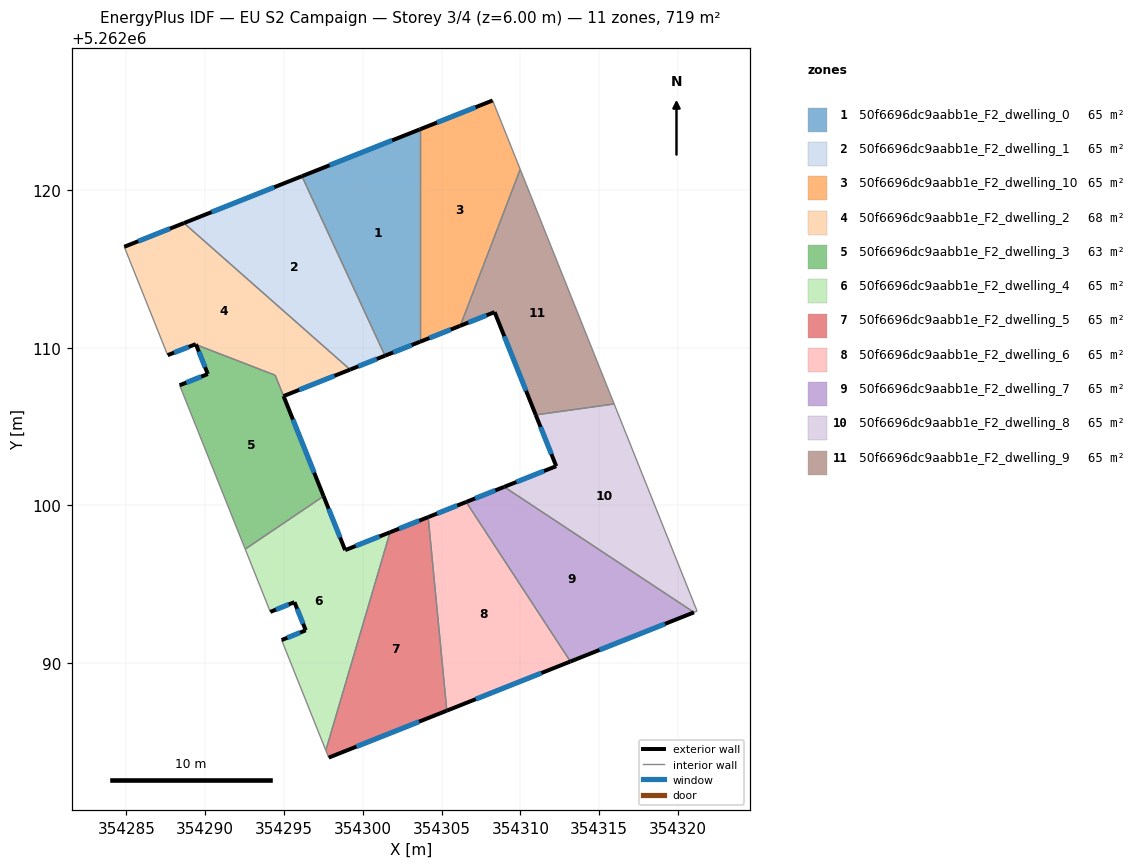
=== STOREY PLAN SPEC (per zone: floor XY polygon, exterior-wall plan segments, windows/doors) ===
zone 1: 50f6696dc9aabb1e_F2_dwelling_0  (65.3 m²)
  floor: (354303.62, 5262123.86) (354303.62, 5262110.38) (354301.41, 5262109.50) (354296.14, 5262120.88)
  exterior wall: (354301.41, 5262109.50) – (354303.62, 5262110.38)  [2.4 m]
    window: (354301.93, 5262109.70) – (354303.10, 5262110.17)  [2.0 m²]
  exterior wall: (354303.62, 5262123.86) – (354296.14, 5262120.88)  [8.1 m]
    window: (354301.87, 5262123.16) – (354297.90, 5262121.58)  [6.8 m²]
  interior walls: 2
zone 2: 50f6696dc9aabb1e_F2_dwelling_1  (65.4 m²)
  floor: (354296.14, 5262120.88) (354301.41, 5262109.50) (354299.20, 5262108.62) (354288.66, 5262117.91)
  exterior wall: (354299.20, 5262108.62) – (354301.41, 5262109.50)  [2.4 m]
    window: (354299.72, 5262108.82) – (354300.89, 5262109.29)  [2.0 m²]
  exterior wall: (354296.14, 5262120.88) – (354288.66, 5262117.91)  [8.1 m]
    window: (354294.38, 5262120.19) – (354290.42, 5262118.61)  [6.8 m²]
  interior walls: 2
zone 3: 50f6696dc9aabb1e_F2_dwelling_10  (65.4 m²)
  floor: (354308.24, 5262125.69) (354309.99, 5262121.32) (354306.18, 5262111.40) (354303.62, 5262110.38) (354303.62, 5262123.86)
  exterior wall: (354303.62, 5262110.38) – (354306.18, 5262111.40)  [2.8 m]
    window: (354304.22, 5262110.62) – (354305.58, 5262111.16)  [2.3 m²]
  exterior wall: (354308.24, 5262125.69) – (354303.62, 5262123.86)  [5.0 m]
    window: (354307.15, 5262125.26) – (354304.71, 5262124.29)  [4.2 m²]
  interior walls: 3
zone 4: 50f6696dc9aabb1e_F2_dwelling_2  (68.1 m²)
  floor: (354299.20, 5262108.62) (354294.97, 5262106.94) (354294.45, 5262108.26) (354289.43, 5262110.20) (354289.41, 5262110.23) (354289.37, 5262110.22) (354287.62, 5262109.53) (354284.87, 5262116.41) (354288.66, 5262117.91)
  exterior wall: (354289.41, 5262110.23) – (354289.43, 5262110.20)  [0.0 m]
  exterior wall: (354289.37, 5262110.22) – (354289.41, 5262110.23)  [0.0 m]
  exterior wall: (354287.62, 5262109.53) – (354289.37, 5262110.22)  [1.9 m]
    window: (354288.03, 5262109.69) – (354288.96, 5262110.06)  [1.6 m²]
  exterior wall: (354288.66, 5262117.91) – (354284.87, 5262116.41)  [4.1 m]
    window: (354287.77, 5262117.56) – (354285.76, 5262116.76)  [3.4 m²]
  exterior wall: (354294.97, 5262106.94) – (354299.20, 5262108.62)  [4.5 m]
    window: (354295.97, 5262107.33) – (354298.21, 5262108.22)  [3.8 m²]
  interior walls: 4
zone 5: 50f6696dc9aabb1e_F2_dwelling_3  (62.6 m²)
  floor: (354294.44, 5262108.26) (354297.51, 5262100.59) (354292.54, 5262097.23) (354288.38, 5262107.62) (354290.17, 5262108.33) (354289.43, 5262110.20)
  exterior wall: (354290.17, 5262108.33) – (354288.38, 5262107.62)  [1.9 m]
    window: (354289.75, 5262108.17) – (354288.80, 5262107.79)  [1.6 m²]
  exterior wall: (354289.43, 5262110.20) – (354290.17, 5262108.33)  [2.0 m]
    window: (354289.60, 5262109.76) – (354290.00, 5262108.77)  [1.7 m²]
  exterior wall: (354297.51, 5262100.59) – (354294.97, 5262106.94)  [6.8 m]
    window: (354296.92, 5262102.08) – (354295.57, 5262105.44)  [5.8 m²]
  interior walls: 4
zone 6: 50f6696dc9aabb1e_F2_dwelling_4  (65.4 m²)
  floor: (354301.73, 5262098.30) (354297.66, 5262084.46) (354294.85, 5262091.46) (354296.38, 5262092.08) (354295.67, 5262093.86) (354294.14, 5262093.25) (354292.54, 5262097.23) (354297.51, 5262100.59) (354298.88, 5262097.16)
  exterior wall: (354295.67, 5262093.86) – (354296.38, 5262092.08)  [1.9 m]
    window: (354295.83, 5262093.44) – (354296.21, 5262092.50)  [1.6 m²]
  exterior wall: (354294.14, 5262093.25) – (354295.67, 5262093.86)  [1.7 m]
    window: (354294.50, 5262093.39) – (354295.31, 5262093.72)  [1.4 m²]
  exterior wall: (354298.88, 5262097.16) – (354297.51, 5262100.59)  [3.7 m]
    window: (354298.56, 5262097.97) – (354297.84, 5262099.78)  [3.1 m²]
  exterior wall: (354301.73, 5262098.30) – (354298.88, 5262097.16)  [3.1 m]
    window: (354301.06, 5262098.03) – (354299.55, 5262097.43)  [2.6 m²]
  exterior wall: (354296.38, 5262092.08) – (354294.85, 5262091.46)  [1.7 m]
    window: (354296.02, 5262091.93) – (354295.21, 5262091.61)  [1.4 m²]
  interior walls: 4
zone 7: 50f6696dc9aabb1e_F2_dwelling_5  (65.3 m²)
  floor: (354304.15, 5262099.26) (354305.33, 5262086.98) (354297.84, 5262084.00) (354297.66, 5262084.46) (354301.73, 5262098.30)
  exterior wall: (354304.15, 5262099.26) – (354301.73, 5262098.30)  [2.6 m]
    window: (354303.58, 5262099.03) – (354302.30, 5262098.52)  [2.2 m²]
  exterior wall: (354297.84, 5262084.00) – (354305.33, 5262086.98)  [8.1 m]
    window: (354299.60, 5262084.70) – (354303.57, 5262086.28)  [6.8 m²]
  interior walls: 3
zone 8: 50f6696dc9aabb1e_F2_dwelling_6  (65.3 m²)
  floor: (354306.56, 5262100.22) (354313.17, 5262090.10) (354305.33, 5262086.98) (354304.15, 5262099.26)
  exterior wall: (354306.56, 5262100.22) – (354304.15, 5262099.26)  [2.6 m]
    window: (354305.99, 5262099.99) – (354304.72, 5262099.48)  [2.2 m²]
  exterior wall: (354305.33, 5262086.98) – (354313.17, 5262090.10)  [8.4 m]
    window: (354307.17, 5262087.71) – (354311.33, 5262089.37)  [7.1 m²]
  interior walls: 2
zone 9: 50f6696dc9aabb1e_F2_dwelling_7  (65.3 m²)
  floor: (354321.01, 5262093.22) (354313.17, 5262090.10) (354306.56, 5262100.22) (354308.97, 5262101.18)
  exterior wall: (354308.97, 5262101.18) – (354306.56, 5262100.22)  [2.6 m]
    window: (354308.40, 5262100.95) – (354307.13, 5262100.44)  [2.2 m²]
  exterior wall: (354313.17, 5262090.10) – (354321.01, 5262093.22)  [8.4 m]
    window: (354315.01, 5262090.83) – (354319.17, 5262092.48)  [7.1 m²]
  interior walls: 2
zone 10: 50f6696dc9aabb1e_F2_dwelling_8  (65.4 m²)
  floor: (354315.95, 5262106.44) (354321.21, 5262093.29) (354321.01, 5262093.22) (354308.97, 5262101.18) (354312.27, 5262102.49) (354310.97, 5262105.74)
  exterior wall: (354312.27, 5262102.49) – (354308.97, 5262101.18)  [3.6 m]
    window: (354311.50, 5262102.18) – (354309.75, 5262101.49)  [3.0 m²]
  exterior wall: (354310.97, 5262105.74) – (354312.27, 5262102.49)  [3.5 m]
    window: (354311.28, 5262104.98) – (354311.97, 5262103.25)  [3.0 m²]
  interior walls: 4
zone 11: 50f6696dc9aabb1e_F2_dwelling_9  (65.3 m²)
  floor: (354309.99, 5262121.32) (354315.95, 5262106.44) (354310.97, 5262105.74) (354308.36, 5262112.26) (354306.18, 5262111.40)
  exterior wall: (354308.36, 5262112.26) – (354310.97, 5262105.74)  [7.0 m]
    window: (354308.98, 5262110.73) – (354310.36, 5262107.27)  [5.9 m²]
  exterior wall: (354306.18, 5262111.40) – (354308.36, 5262112.26)  [2.3 m]
    window: (354306.70, 5262111.60) – (354307.85, 5262112.06)  [2.0 m²]
  interior walls: 3

=== DERIVED (storey summary) ===
Building: EU S2 Campaign
Storey: 3 of 4  (floor level z = 6.00 m)
Storey gross floor area: 718.8 m²
Zones on this storey: 11
  - 50f6696dc9aabb1e_F2_dwelling_0: floor 65.3 m²; exterior wall 10.4 m (31.3 m²); 2 window(s) 8.8 m²; WWR 28.1%
  - 50f6696dc9aabb1e_F2_dwelling_1: floor 65.4 m²; exterior wall 10.4 m (31.3 m²); 2 window(s) 8.8 m²; WWR 28.1%
  - 50f6696dc9aabb1e_F2_dwelling_10: floor 65.4 m²; exterior wall 7.7 m (23.2 m²); 2 window(s) 6.5 m²; WWR 28.1%
  - 50f6696dc9aabb1e_F2_dwelling_2: floor 68.1 m²; exterior wall 10.6 m (31.7 m²); 3 window(s) 8.9 m²; WWR 27.9%
  - 50f6696dc9aabb1e_F2_dwelling_3: floor 62.6 m²; exterior wall 10.8 m (32.3 m²); 3 window(s) 9.1 m²; WWR 28.1%
  - 50f6696dc9aabb1e_F2_dwelling_4: floor 65.4 m²; exterior wall 12.0 m (35.9 m²); 5 window(s) 10.1 m²; WWR 28.1%
  - 50f6696dc9aabb1e_F2_dwelling_5: floor 65.3 m²; exterior wall 10.7 m (32.0 m²); 2 window(s) 9.0 m²; WWR 28.1%
  - 50f6696dc9aabb1e_F2_dwelling_6: floor 65.3 m²; exterior wall 11.0 m (33.1 m²); 2 window(s) 9.3 m²; WWR 28.1%
  - 50f6696dc9aabb1e_F2_dwelling_7: floor 65.3 m²; exterior wall 11.0 m (33.1 m²); 2 window(s) 9.3 m²; WWR 28.1%
  - 50f6696dc9aabb1e_F2_dwelling_8: floor 65.4 m²; exterior wall 7.1 m (21.2 m²); 2 window(s) 6.0 m²; WWR 28.1%
  - 50f6696dc9aabb1e_F2_dwelling_9: floor 65.3 m²; exterior wall 9.4 m (28.1 m²); 2 window(s) 7.9 m²; WWR 28.1%
Zone adjacency (shared interzone walls):
  - 50f6696dc9aabb1e_F2_dwelling_0 ↔ 50f6696dc9aabb1e_F2_dwelling_1
  - 50f6696dc9aabb1e_F2_dwelling_0 ↔ 50f6696dc9aabb1e_F2_dwelling_10
  - 50f6696dc9aabb1e_F2_dwelling_1 ↔ 50f6696dc9aabb1e_F2_dwelling_2
  - 50f6696dc9aabb1e_F2_dwelling_10 ↔ 50f6696dc9aabb1e_F2_dwelling_9
  - 50f6696dc9aabb1e_F2_dwelling_2 ↔ 50f6696dc9aabb1e_F2_dwelling_3
  - 50f6696dc9aabb1e_F2_dwelling_3 ↔ 50f6696dc9aabb1e_F2_dwelling_4
  - 50f6696dc9aabb1e_F2_dwelling_4 ↔ 50f6696dc9aabb1e_F2_dwelling_5
  - 50f6696dc9aabb1e_F2_dwelling_5 ↔ 50f6696dc9aabb1e_F2_dwelling_6
  - 50f6696dc9aabb1e_F2_dwelling_6 ↔ 50f6696dc9aabb1e_F2_dwelling_7
  - 50f6696dc9aabb1e_F2_dwelling_7 ↔ 50f6696dc9aabb1e_F2_dwelling_8
  - 50f6696dc9aabb1e_F2_dwelling_8 ↔ 50f6696dc9aabb1e_F2_dwelling_9